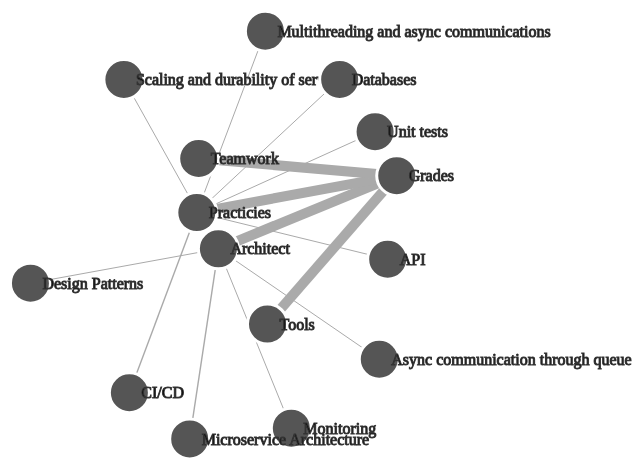
D3 v2 page, settled after 360 driven frames (6 s of simulated time); the page loaded 1 data file(s).



var width = 960,
    height = 500

var svg = d3.select("body").append("svg")
    .attr("width", width)
    .attr("height", height);

var force = d3.layout.force()
    .gravity(.05)
    .distance(200)
    .charge(-100)
    .size([width, height]);

d3.json("miserables.json", function(json) {
  force
      .nodes(json.nodes)
      .links(json.links)
      .start();

  var link = svg.selectAll(".link")
      .data(json.links)
    .enter().append("line")
      .attr("class", "link")
    .style("stroke-width", function(d) { return Math.sqrt(d.weight); });

  var node = svg.selectAll(".node")
      .data(json.nodes)
    .enter().append("g")
      .attr("class", "node")
      .call(force.drag);

  node.append("circle")
      .attr("r","20");

  node.append("text")
      .attr("dx", 12)
      .attr("dy", ".35em")
      .text(function(d) { return d.name });

  force.on("tick", function() {
    link.attr("x1", function(d) { return d.source.x; })
        .attr("y1", function(d) { return d.source.y; })
        .attr("x2", function(d) { return d.target.x; })
        .attr("y2", function(d) { return d.target.y; });

    node.attr("transform", function(d) { return "translate(" + d.x + "," + d.y + ")"; });
  });
});



### data: miserables.json
{
 "nodes": [
  {
   "name": "Grades",
   "group": 1
  },
  {
   "name": "Tools",
   "group": 2
  },
  {
   "name": "Architect",
   "group": 3
  },
  {
   "name": "Practicies",
   "group": 4
  },
  {
   "name": "Teamwork",
   "group": 5
  },
  {
   "name": "Monitoring",
   "group": 2
  },
  {
   "name": "Microservice Architecture",
   "group": 2
  },
  {
   "name": "Design Patterns",
   "group": 2
  },
  "... 7 more items"
 ],
 "links": [
  {
   "source": 0,
   "target": 1,
   "weight": 100
  },
  {
   "source": 0,
   "target": 2,
   "weight": 100
  },
  {
   "source": 0,
   "target": 3,
   "weight": 100
  },
  {
   "source": 0,
   "target": 4,
   "weight": 100
  },
  {
   "source": 5,
   "target": 2,
   "weight": 1
  },
  {
   "source": 6,
   "target": 2,
   "weight": 2
  },
  {
   "source": 7,
   "target": 2,
   "weight": 1
  },
  {
   "source": 8,
   "target": 2,
   "weight": 1
  },
  "... 6 more items"
 ]
}